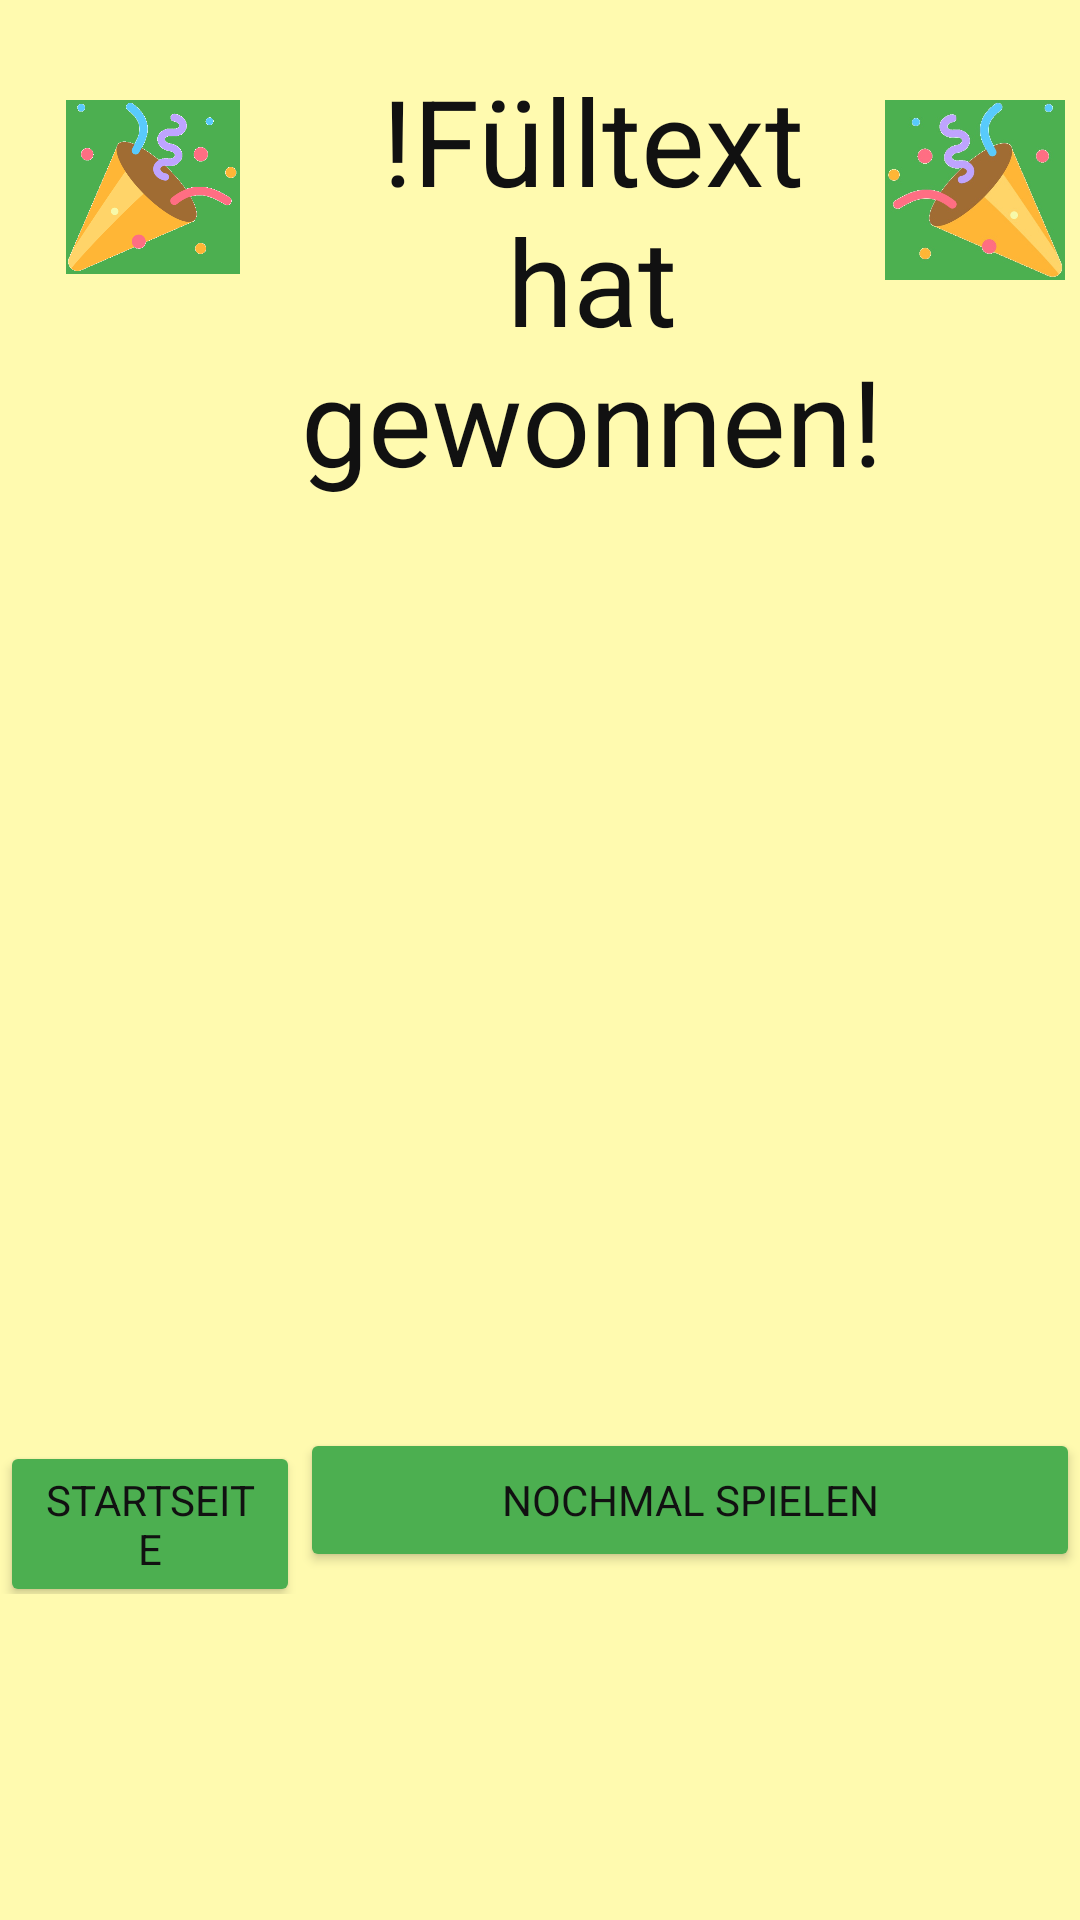

The Android layout XML behind this screen, and the referenced resources:
<!-- AndroidManifest.xml: application theme AppTheme -->
<!-- res/layout/after_game.xml -->
<?xml version="1.0" encoding="utf-8"?>
<androidx.constraintlayout.widget.ConstraintLayout xmlns:android="http://schemas.android.com/apk/res/android"
    xmlns:app="http://schemas.android.com/apk/res-auto"
    xmlns:tools="http://schemas.android.com/tools"
    android:id="@+id/after_game_layout"
    android:layout_width="match_parent"
    android:layout_height="match_parent"
    android:background="#fffaaf">

    <TableLayout
        android:layout_width="match_parent"
        android:layout_height="match_parent">

        <TableRow
            android:layout_width="match_parent"
            android:layout_height="match_parent">

            <ImageView
                android:id="@+id/imageView3"
                android:layout_width="58dp"
                android:layout_height="58dp"
                android:layout_marginLeft="5px"
                android:layout_marginTop="100px"
                app:srcCompat="@drawable/pos_suckt_so_richtig" />

            <TextView
                android:id="@+id/winner_textView"
                android:layout_width="216dp"
                android:layout_height="wrap_content"
                android:layout_weight="1"
                android:gravity="center"
                android:paddingTop="20dp"
                android:text="!Fülltext hat gewonnen!"
                android:textColor="#FF111111"
                android:textSize="40dp" />

            <ImageView
                android:id="@+id/imageView4"
                android:layout_width="60dp"
                android:layout_height="60dp"
                android:layout_marginTop="100px"
                android:layout_marginRight="15px"
                app:srcCompat="@drawable/pos_suckt_so_richtig_2" />

        </TableRow>

        <TableRow
            android:layout_width="match_parent"
            android:layout_height="match_parent"
            android:layout_marginTop="50px">

            <TextView
                android:id="@+id/player1_textView"
                android:layout_width="wrap_content"
                android:layout_height="wrap_content"
                android:layout_weight="1"
                android:paddingTop="20px"
                android:textSize="28dp" />

            <TextView
                android:id="@+id/player1_points_textview"
                android:layout_width="match_parent"
                android:layout_height="wrap_content"
                android:layout_weight="150"
                android:textSize="28dp" />

            <TextView
                android:id="@+id/player1_avg_textview"
                android:layout_width="wrap_content"
                android:layout_height="wrap_content"
                android:layout_weight="1"
                android:textSize="28dp" />
        </TableRow>

        <TableRow
            android:layout_width="match_parent"
            android:layout_height="match_parent"
            android:layout_marginTop="50px"
            android:paddingTop="20px">

            <TextView
                android:id="@+id/player2_textView"
                android:layout_width="wrap_content"
                android:layout_height="wrap_content"
                android:layout_weight="1"
                android:paddingTop="60px"
                android:textSize="28dp" />

            <TextView
                android:id="@+id/player2_points_textview"
                android:layout_width="match_parent"
                android:layout_height="wrap_content"
                android:layout_weight="150"
                android:textSize="28dp" />

            <TextView
                android:id="@+id/player2_avg_textview"
                android:layout_width="wrap_content"
                android:layout_height="wrap_content"
                android:layout_weight="1"
                android:textSize="28dp" />

        </TableRow>

        <TableRow
            android:layout_width="match_parent"
            android:layout_height="match_parent"
            android:layout_marginTop="50px"
            android:paddingTop="20px">

            <TextView
                android:id="@+id/player3_textView"
                android:layout_width="wrap_content"
                android:layout_height="wrap_content"
                android:layout_weight="1"
                android:paddingTop="60px"
                android:textSize="28dp" />

            <TextView
                android:id="@+id/player3_points_textview"
                android:layout_width="match_parent"
                android:layout_height="wrap_content"
                android:layout_weight="150"
                android:textSize="28dp" />

            <TextView
                android:id="@+id/player3_avg_textview"
                android:layout_width="wrap_content"
                android:layout_height="wrap_content"
                android:layout_weight="1"
                android:textSize="28dp" />
        </TableRow>

        <TableRow
            android:layout_width="match_parent"
            android:layout_height="match_parent"
            android:layout_marginTop="50px"
            android:paddingTop="20px">

            <TextView
                android:id="@+id/player4_textView"
                android:layout_width="wrap_content"
                android:layout_height="wrap_content"
                android:layout_weight="1"
                android:paddingTop="60px"
                android:textSize="28dp" />

            <TextView
                android:id="@+id/player4_points_textview"
                android:layout_width="match_parent"
                android:layout_height="wrap_content"
                android:layout_weight="150"
                android:textSize="28dp" />

            <TextView
                android:id="@+id/player4_avg_textview"
                android:layout_width="wrap_content"
                android:layout_height="wrap_content"
                android:layout_weight="1"
                android:textSize="28dp" />
        </TableRow>

        <TableRow
            android:layout_width="match_parent"
            android:layout_height="match_parent"
            android:paddingTop="20px">

            <Button
                android:id="@+id/mainactivity_button"
                android:layout_width="wrap_content"
                android:layout_height="wrap_content"
                android:width="300px"
                android:backgroundTint="#4CAF50"
                android:text="Startseite"
                android:textColor="#FF111111" />

            <Button
                android:id="@+id/playagain_button"
                android:layout_height="wrap_content"
                android:layout_weight="1"
                android:backgroundTint="#4CAF50"
                android:text="Nochmal spielen"
                android:textColor="#FF111111"
                android:textColorLink="#FFFFFF" />
        </TableRow>
    </TableLayout>

</androidx.constraintlayout.widget.ConstraintLayout>
<!-- resources referenced by this layout -->
<resources>
  <!-- drawable pos_suckt_so_richtig: png bitmap (drawable, 37722 bytes) -->
  <!-- drawable pos_suckt_so_richtig_2: jpg bitmap (drawable, 36353 bytes) -->
  <style name="AppTheme" parent="Theme.AppCompat.Light.DarkActionBar">
          
          <item name="colorPrimary">#4CAF50</item>
          <item name="colorPrimaryDark">@color/colorPrimaryDark</item>
          <item name="colorAccent">@color/colorAccent</item>
          <item name="fontFamily">@font/roboto</item>
      </style>
  <color name="colorPrimaryDark">#4CAF50</color>
  <color name="colorAccent">#D81B60</color>
</resources>
